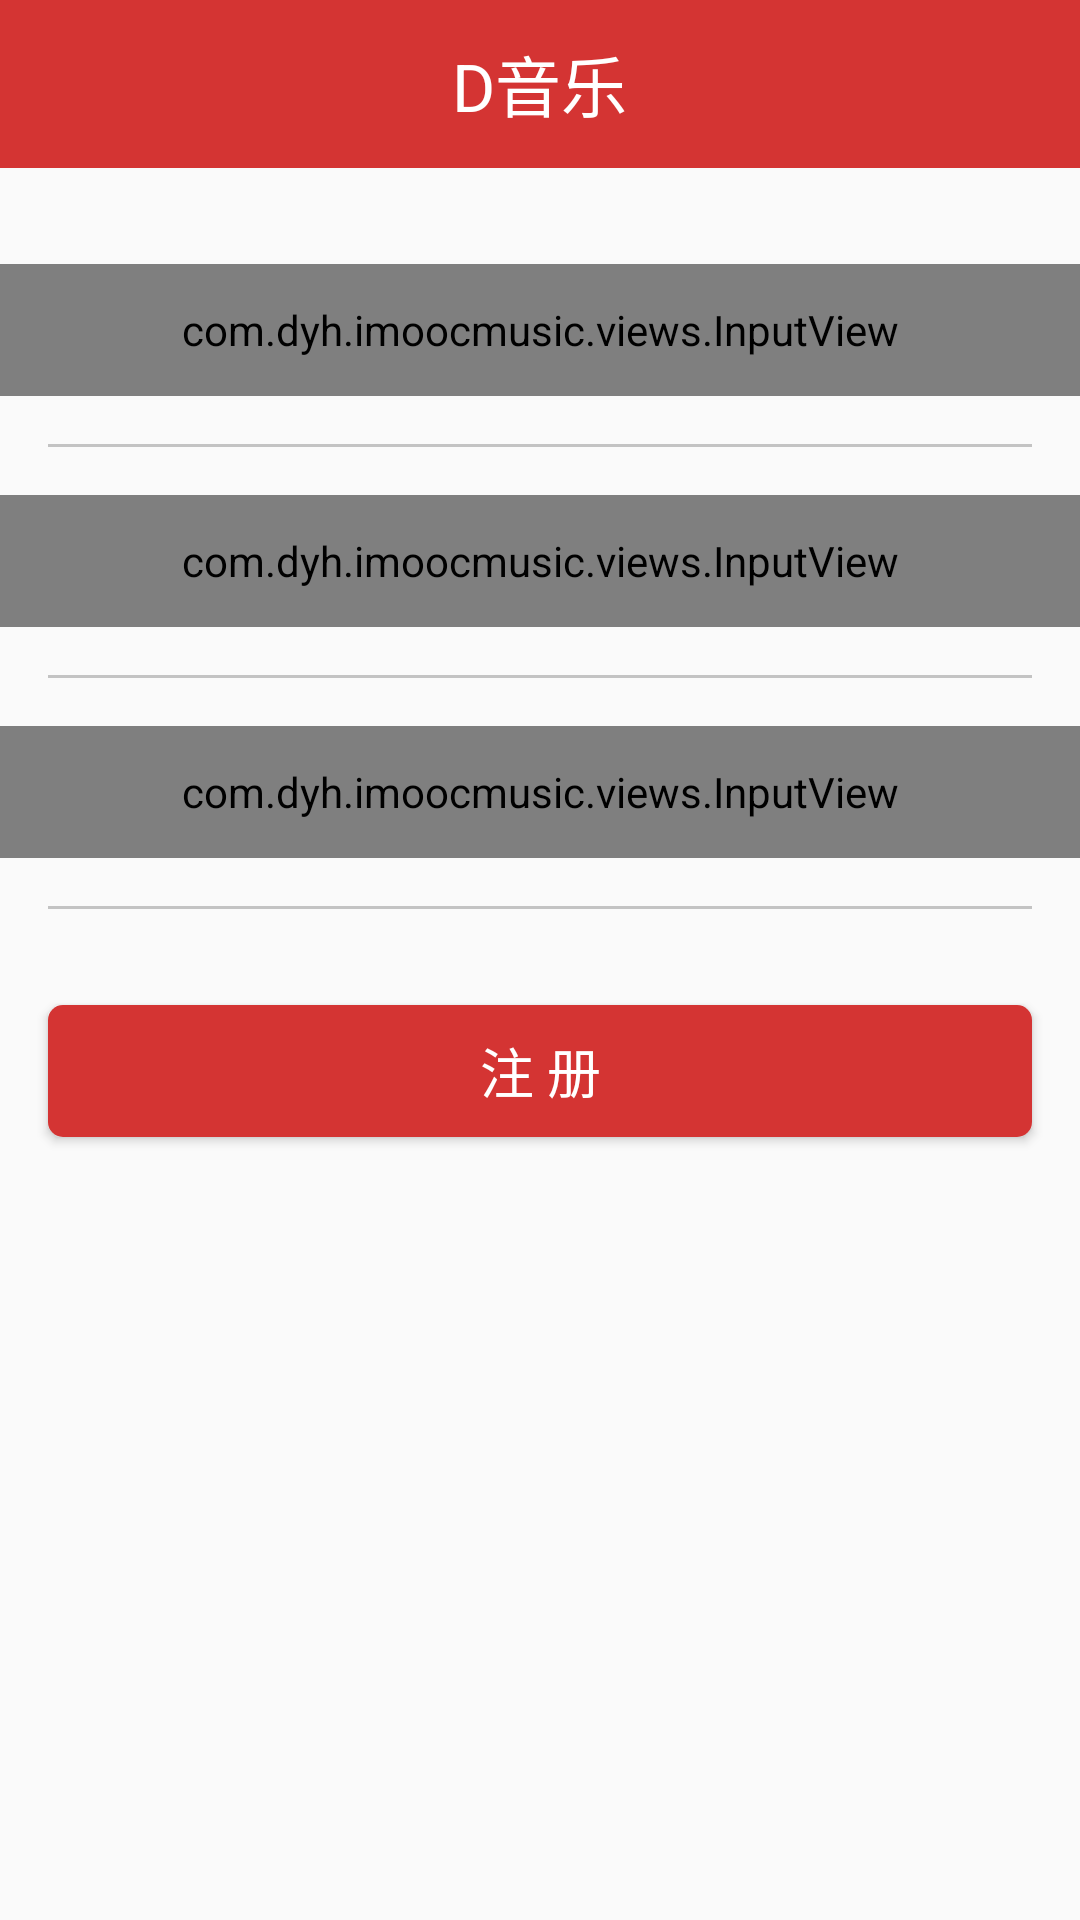

Reconstruct the res/layout file that produces this screen, plus the resources it refers to.
<!-- AndroidManifest.xml: application theme Theme.ImoocMusic -->
<!-- res/layout/activity_register.xml -->
<?xml version="1.0" encoding="utf-8"?>
<LinearLayout xmlns:android="http://schemas.android.com/apk/res/android"
    xmlns:app="http://schemas.android.com/apk/res-auto"
    xmlns:tools="http://schemas.android.com/tools"
    android:layout_width="match_parent"
    android:layout_height="match_parent"
    android:orientation="vertical"
    tools:context=".activitys.RegisterActivity">

    <include layout="@layout/bar_navigation" />

    <ImageView
        android:layout_width="wrap_content"
        android:layout_height="wrap_content"
        android:src="@mipmap/logo"
        android:layout_gravity="center_horizontal"
        android:layout_marginTop="@dimen/marginSize"/>

    <com.dyh.imoocmusic.views.InputView
        android:id="@+id/ipv_r_phone"
        android:layout_width="match_parent"
        android:layout_height="@dimen/inputViewHeight"
        android:layout_marginTop="@dimen/marginSize"
        app:input_icon="@mipmap/phone"
        app:input_hint="请输入手机号"
        app:is_password="false"/>

    <View
        style="@style/line" />

    <com.dyh.imoocmusic.views.InputView
        android:id="@+id/ipv_r_password"
        android:layout_width="match_parent"
        android:layout_height="@dimen/inputViewHeight"
        app:input_icon="@mipmap/password"
        app:input_hint="请输入密码"
        app:is_password="true"/>

    <View
        style="@style/line" />

    <com.dyh.imoocmusic.views.InputView
        android:id="@+id/ipv_confirm_password"
        android:layout_width="match_parent"
        android:layout_height="@dimen/inputViewHeight"
        app:input_icon="@mipmap/password"
        app:input_hint="请确认密码"
        app:is_password="true"/>

    <View
        style="@style/line" />

    <Button
        style="@style/commitBtn"
        android:text="@string/register1"
        android:onClick="registerClick1"/>


</LinearLayout>
<!-- res/layout/bar_navigation.xml (included above) -->
<?xml version="1.0" encoding="utf-8"?>
<FrameLayout
    xmlns:android="http://schemas.android.com/apk/res/android"
    xmlns:tools="http://schemas.android.com/tools"
    android:layout_width="match_parent"
    android:layout_height="@dimen/navBarHeight"
    android:background="@color/mainColor"
    android:paddingLeft="@dimen/marginSize"
    android:paddingRight="@dimen/marginSize"
    tools:ignore="RtlHardcoded">

    <ImageView
        android:id="@+id/iv_back"
        android:layout_width="wrap_content"
        android:layout_height="wrap_content"
        android:src="@mipmap/back"
        android:layout_gravity="center_vertical"/>

    <TextView
        android:id="@+id/tv_nav_bar_title"
        android:layout_width="wrap_content"
        android:layout_height="wrap_content"
        android:textSize="@dimen/navBarTitleSize"
        android:textColor="@color/white"
        android:text="@string/d_music"
        android:layout_gravity="center"/>

    <ImageView
        android:id="@+id/iv_me"
        android:layout_width="wrap_content"
        android:layout_height="wrap_content"
        android:src="@mipmap/me"
        android:layout_gravity="right|center_vertical"/>


</FrameLayout>
<!-- resources referenced by this layout -->
<resources>
  <color name="mainColor">#d43433</color>
  <color name="white">#FFFFFFFF</color>
  <dimen name="inputViewHeight">44dp</dimen>
  <dimen name="marginSize">16dp</dimen>
  <dimen name="navBarHeight">56dp</dimen>
  <dimen name="navBarTitleSize">22sp</dimen>
  <string name="d_music">D音乐</string>
  <string name="register1">注 册</string>
  <style name="commitBtn">
          <item name="android:layout_width">match_parent</item>
          <item name="android:layout_height">@dimen/btnHeight</item>
          <item name="android:textColor">@color/white</item>
          <item name="android:background">@drawable/btn_commit_select</item>
          <item name="android:textSize">@dimen/titleSize</item>
          <item name="android:layout_marginLeft">@dimen/marginSize</item>
          <item name="android:layout_marginRight">@dimen/marginSize</item>
          <item name="android:layout_marginTop">@dimen/marginSize</item>
          <item name="android:gravity">center</item>
      </style>
  <style name="line">
          <item name="android:layout_height">1dp</item>
          <item name="android:layout_width">match_parent</item>
          <item name="android:background">@color/lineColor</item>
          <item name="android:layout_margin">@dimen/marginSize</item>
      </style>
  <style name="Theme.ImoocMusic" parent="Theme.AppCompat.Light.NoActionBar">
          <item name="colorPrimaryDark">@color/mainColor</item>
  
          <item name="android:windowAnimationStyle">@style/AnimationActivity</item>
      </style>
  <dimen name="btnHeight">44dp</dimen>
  <!-- drawable btn_commit_select (drawable) -->
  <?xml version="1.0" encoding="utf-8"?>
  <selector xmlns:android="http://schemas.android.com/apk/res/android">
  
      
      <item android:state_focused="true" android:drawable="@drawable/btn_commit_h" />
      <item android:state_pressed="true" android:drawable="@drawable/btn_commit_h" />
      <item android:state_selected="true" android:drawable="@drawable/btn_commit_h" />
  
      
      <item android:drawable="@drawable/btn_commit_n" />
  </selector>
  <dimen name="titleSize">18sp</dimen>
  <color name="lineColor">#c3c3c3</color>
  <style name="AnimationActivity" parent="@android:style/Animation.Activity">
          
          <item name="android:activityOpenEnterAnimation">@anim/open_enter</item>
          
          <item name="android:activityOpenExitAnimation">@anim/open_exit</item>
          
          <item name="android:activityCloseExitAnimation">@anim/close_exit</item>
          
          <item name="android:activityCloseEnterAnimation">@anim/close_enter</item>
      </style>
  <!-- drawable btn_commit_h (drawable) -->
  <?xml version="1.0" encoding="utf-8"?>
  <shape xmlns:android="http://schemas.android.com/apk/res/android"
      android:shape="rectangle">
      
      <solid android:color="@color/mainColorH" />
  
      
      <corners android:radius="@dimen/radius" />
  </shape>
  <!-- drawable btn_commit_n (drawable) -->
  <?xml version="1.0" encoding="utf-8"?>
  <shape xmlns:android="http://schemas.android.com/apk/res/android"
      android:shape="rectangle">
      
      <solid android:color="@color/mainColor" />
  
      
      <corners android:radius="@dimen/radius" />
  </shape>
  <color name="mainColorH">#C80F1F</color>
  <dimen name="radius">5dp</dimen>
</resources>
